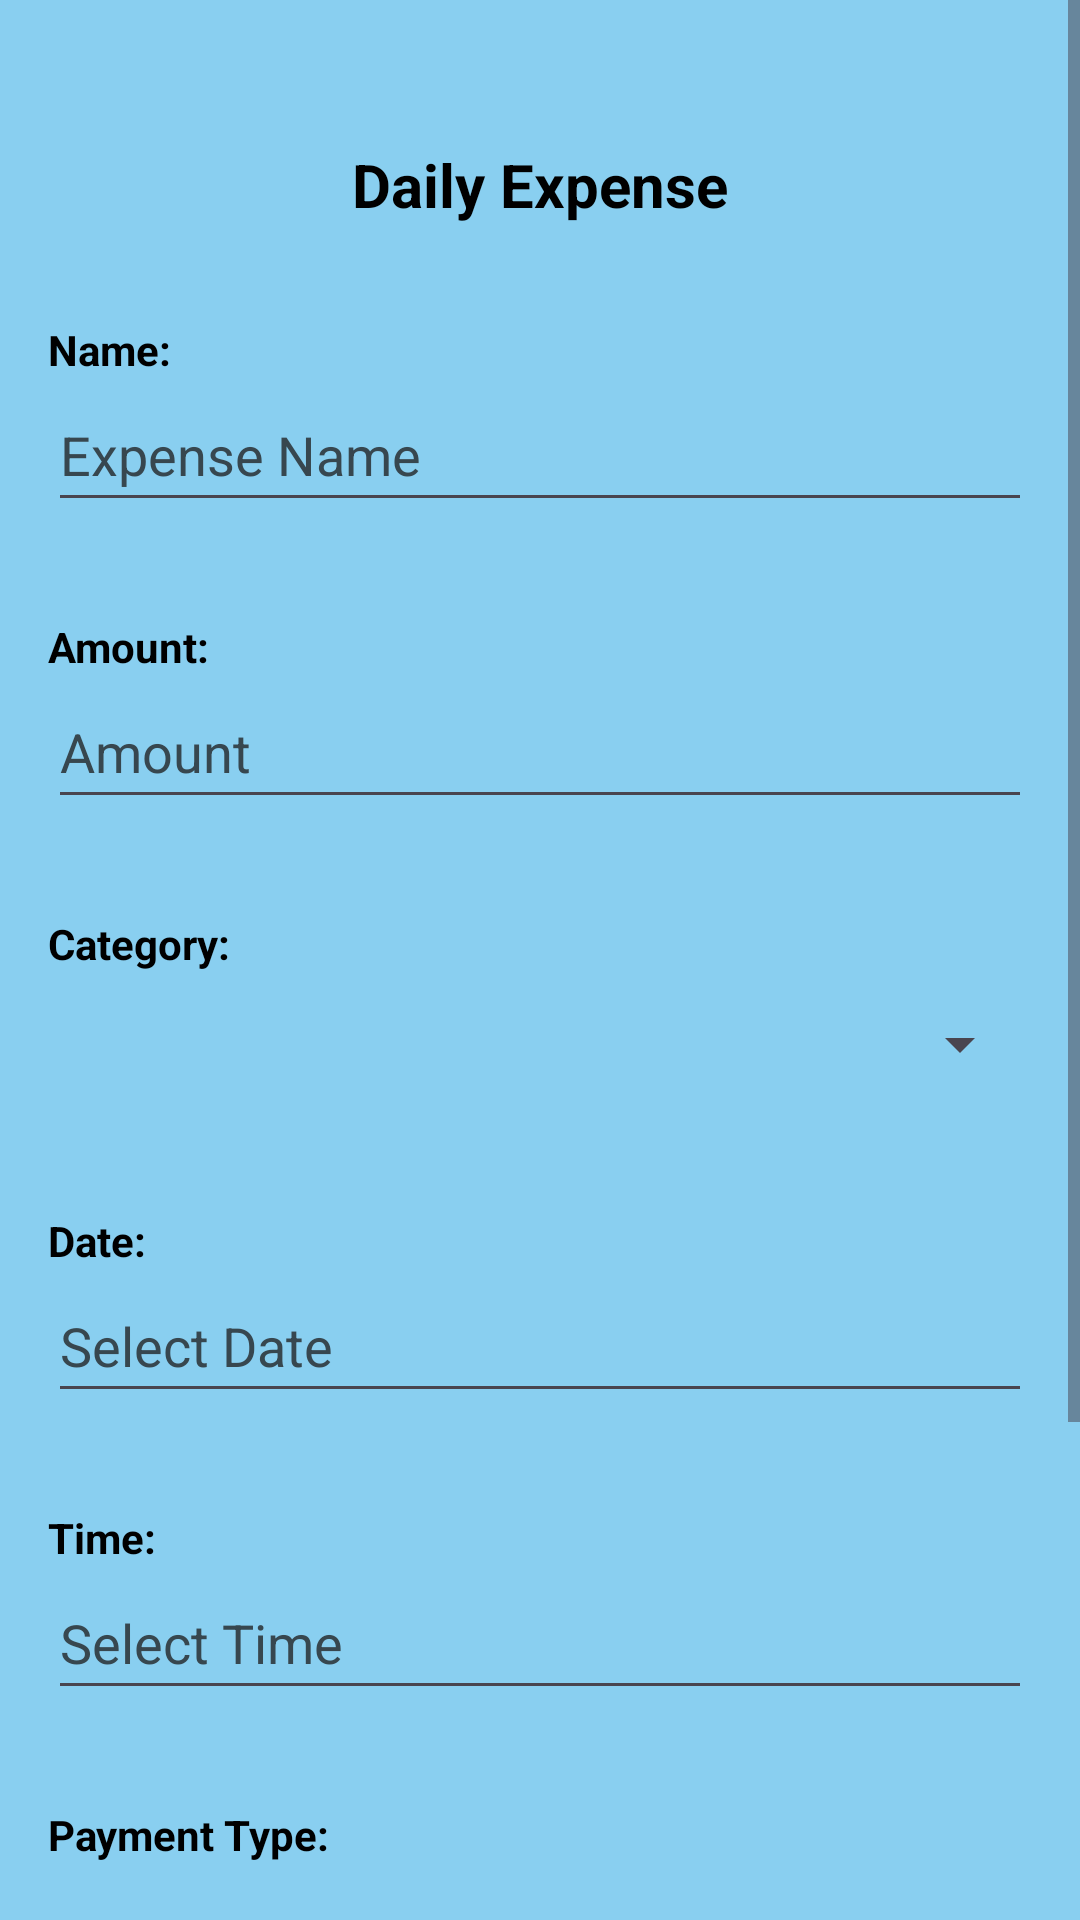

Produce the Android XML layout that renders to this screen, including the resource entries it uses.
<!-- AndroidManifest.xml: application theme Theme.Asg2 -->
<!-- res/layout/activity_add_expense.xml -->
<?xml version="1.0" encoding="utf-8"?>
<androidx.constraintlayout.widget.ConstraintLayout xmlns:android="http://schemas.android.com/apk/res/android"
    xmlns:app="http://schemas.android.com/apk/res-auto"
    xmlns:tools="http://schemas.android.com/tools"
    android:id="@+id/main"
    android:layout_width="match_parent"
    android:layout_height="match_parent"
    android:background="#89cff0"
    tools:context=".AddExpenseActivity">

    <ScrollView
        android:layout_width="0dp"
        android:layout_height="0dp"
        app:layout_constraintBottom_toBottomOf="parent"
        app:layout_constraintEnd_toEndOf="parent"
        app:layout_constraintStart_toStartOf="parent"
        app:layout_constraintTop_toTopOf="parent">

        <LinearLayout
            android:layout_width="match_parent"
            android:layout_height="wrap_content"
            android:orientation="vertical"
            android:padding="16dp">

            <TextView
                android:id="@+id/tvDailyExpenseTitle"
                android:layout_width="wrap_content"
                android:layout_height="wrap_content"
                android:layout_gravity="center_horizontal"
                android:layout_marginTop="32dp"
                android:text="@string/daily_expense_in_main"
                android:textColor="@color/black"
                android:textSize="20sp"
                android:textStyle="bold" />

            <TextView
                android:id="@+id/tvExpenseName"
                android:layout_width="wrap_content"
                android:layout_height="wrap_content"
                android:layout_marginTop="32dp"
                android:text="@string/name_in_main"
                android:textColor="@color/black"
                android:textStyle="bold" />

            <EditText
                android:id="@+id/etExpenseName"
                android:layout_width="match_parent"
                android:layout_height="48dp"
                android:autofillHints=""
                android:hint="@string/expense_name_in_main"
                android:inputType="text"
                android:textColorHint="#37474F"
                tools:ignore="VisualLintTextFieldSize" />

            <TextView
                android:id="@+id/tvAmount"
                android:layout_width="wrap_content"
                android:layout_height="wrap_content"
                android:layout_marginTop="32dp"
                android:text="@string/amount_tv_in_main"
                android:textColor="@color/black"
                android:textStyle="bold" />

            <EditText
                android:id="@+id/etAmount"
                android:layout_width="match_parent"
                android:layout_height="48dp"
                android:autofillHints=""
                android:hint="@string/amount_et_in_main"
                android:inputType="text"
                android:textColorHint="#37474F"
                tools:ignore="VisualLintTextFieldSize" />

            <TextView
                android:id="@+id/tvCategory"
                android:layout_width="wrap_content"
                android:layout_height="wrap_content"
                android:layout_marginTop="32dp"
                android:text="@string/category_in_main"
                android:textColor="@color/black"
                android:textStyle="bold" />

            <Spinner
                android:id="@+id/spCategory"
                android:layout_width="match_parent"
                android:layout_height="48dp" />

            <TextView
                android:id="@+id/tvDate"
                android:layout_width="wrap_content"
                android:layout_height="wrap_content"
                android:layout_marginTop="32dp"
                android:text="@string/date_in_main"
                android:textColor="@color/black"
                android:textStyle="bold" />

            <EditText
                android:id="@+id/etDate"
                android:layout_width="match_parent"
                android:layout_height="48dp"
                android:autofillHints=""
                android:focusable="false"
                android:hint="@string/select_date_in_activity"
                android:inputType="date"
                android:textColorHint="#37474F"
                tools:ignore="VisualLintTextFieldSize" />

            <TextView
                android:id="@+id/tvTime"
                android:layout_width="wrap_content"
                android:layout_height="wrap_content"
                android:layout_marginTop="32dp"
                android:text="@string/time_in_main"
                android:textColor="@color/black"
                android:textStyle="bold" />

            <EditText
                android:id="@+id/etTime"
                android:layout_width="match_parent"
                android:layout_height="48dp"
                android:autofillHints=""
                android:focusable="false"
                android:hint="@string/select_time_in_activity"
                android:inputType="time"
                android:textColorHint="#37474F"
                tools:ignore="VisualLintTextFieldSize" />

            <TextView
                android:id="@+id/tvTypeOfPayment"
                android:layout_width="wrap_content"
                android:layout_height="wrap_content"
                android:layout_marginTop="32dp"
                android:text="@string/payment_type_in_main"
                android:textColor="@color/black"
                android:textStyle="bold" />

            <Spinner
                android:id="@+id/spPayment"
                android:layout_width="match_parent"
                android:layout_height="48dp" />

            <TextView
                android:id="@+id/tvNotes"
                android:layout_width="wrap_content"
                android:layout_height="wrap_content"
                android:layout_marginTop="32dp"
                android:text="@string/notes_in_main"
                android:textColor="@color/black"
                android:textStyle="bold" />

            <EditText
                android:id="@+id/etNotes"
                android:layout_width="match_parent"
                android:layout_height="48dp"
                android:autofillHints=""
                android:hint="@string/note_in_activity"
                android:inputType="text"
                tools:ignore="VisualLintTextFieldSize" />

            <LinearLayout
                android:layout_width="match_parent"
                android:layout_height="wrap_content"
                android:layout_marginTop="32dp"
                android:gravity="center_horizontal"
                android:orientation="horizontal">

                <Button
                    android:id="@+id/btnSubmit"
                    android:layout_width="wrap_content"
                    android:layout_height="wrap_content"
                    android:layout_marginEnd="32dp"
                    android:text="@string/submit_in_activity"
                    tools:ignore="ButtonStyle" />

                <Button
                    android:id="@+id/btnBackToMainMenu"
                    android:layout_width="wrap_content"
                    android:layout_height="wrap_content"
                    android:layout_marginStart="32dp"
                    android:onClick="goToMainMenu"
                    android:text="@string/back_to_main_menu_in_activity"
                    tools:ignore="ButtonStyle" />
            </LinearLayout>
        </LinearLayout>
    </ScrollView>
</androidx.constraintlayout.widget.ConstraintLayout>
<!-- resources referenced by this layout -->
<resources>
  <string name="amount_et_in_main">Amount</string>
  <string name="amount_tv_in_main">Amount:</string>
  <string name="back_to_main_menu_in_activity">Back to Main Menu</string>
  <string name="category_in_main">Category:</string>
  <string name="daily_expense_in_main">Daily Expense</string>
  <string name="date_in_main">Date:</string>
  <string name="expense_name_in_main">Expense Name</string>
  <string name="name_in_main">Name:</string>
  <string name="note_in_activity">Note</string>
  <string name="notes_in_main">Notes:</string>
  <string name="payment_type_in_main">Payment Type:</string>
  <string name="select_date_in_activity">Select Date</string>
  <string name="select_time_in_activity">Select Time</string>
  <string name="submit_in_activity">Submit</string>
  <string name="time_in_main">Time:</string>
  <style name="Theme.Asg2" parent="Base.Theme.Asg2" />
  <style name="Base.Theme.Asg2" parent="Theme.Material3.DayNight.NoActionBar">
          
          
      </style>
  <!-- not gathered from this repository: default colours our renderer supplied (Android Studio template values) -->
  <color name="black">#FF000000</color>
</resources>
